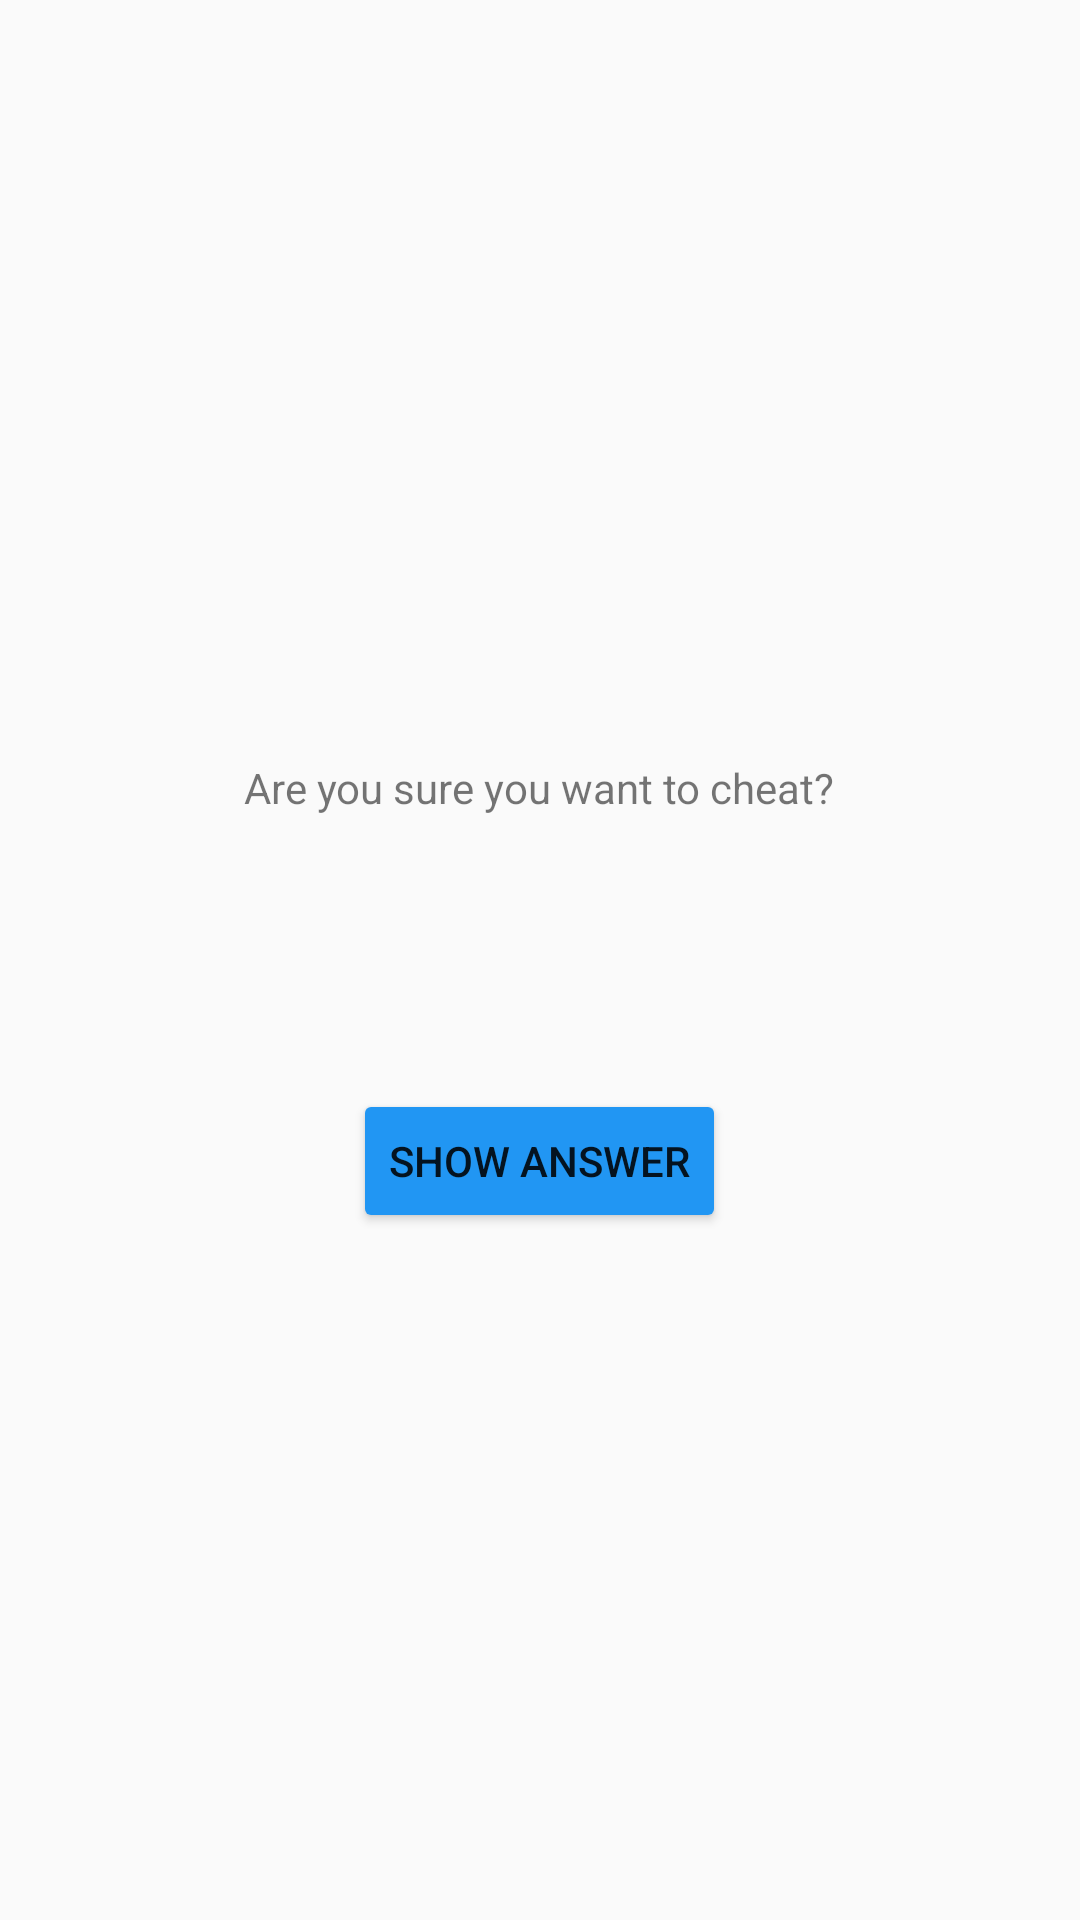

Reconstruct the res/layout file that produces this screen, plus the resources it refers to.
<!-- AndroidManifest.xml: application theme AppTheme -->
<!-- res/layout/activity_cheat.xml -->
<LinearLayout
    xmlns:android="http://schemas.android.com/apk/res/android"
    xmlns:tools="http://schemas.android.com/tools"
    android:layout_width="match_parent"
    android:layout_height="match_parent"
    android:orientation="vertical"
    android:gravity="center"
    android:paddingLeft="@dimen/activity_horizontal_margin"
    android:paddingRight="@dimen/activity_horizontal_margin"
    android:paddingTop="@dimen/activity_vertical_margin"
    android:paddingBottom="@dimen/activity_vertical_margin"
    tools:context="com.example.tomk.geoquiz.CheatActivity"

    >

    <TextView
        android:text="@string/warning_text"
        android:layout_width="wrap_content"
        android:layout_height="wrap_content"
        android:padding="24dp"
        />

    <TextView
        android:layout_width="wrap_content"
        android:layout_height="wrap_content"
        android:id="@+id/answerTextView"
        android:padding="24dp"
        tools:text="Answer"
        />

    <Button
        android:layout_width="wrap_content"
        android:layout_height="wrap_content"
        android:id="@+id/showAnswerButton"
        android:text="@string/show_answer_button"

        />

</LinearLayout>
<!-- resources referenced by this layout -->
<resources>
  <string name="show_answer_button">Show Answer</string>
  <string name="warning_text">Are you sure you want to cheat?</string>
  <style name="AppTheme" parent="Theme.AppCompat.Light.DarkActionBar">
          
          <item name="android:colorButtonNormal">#2196f3</item>
      </style>
</resources>
